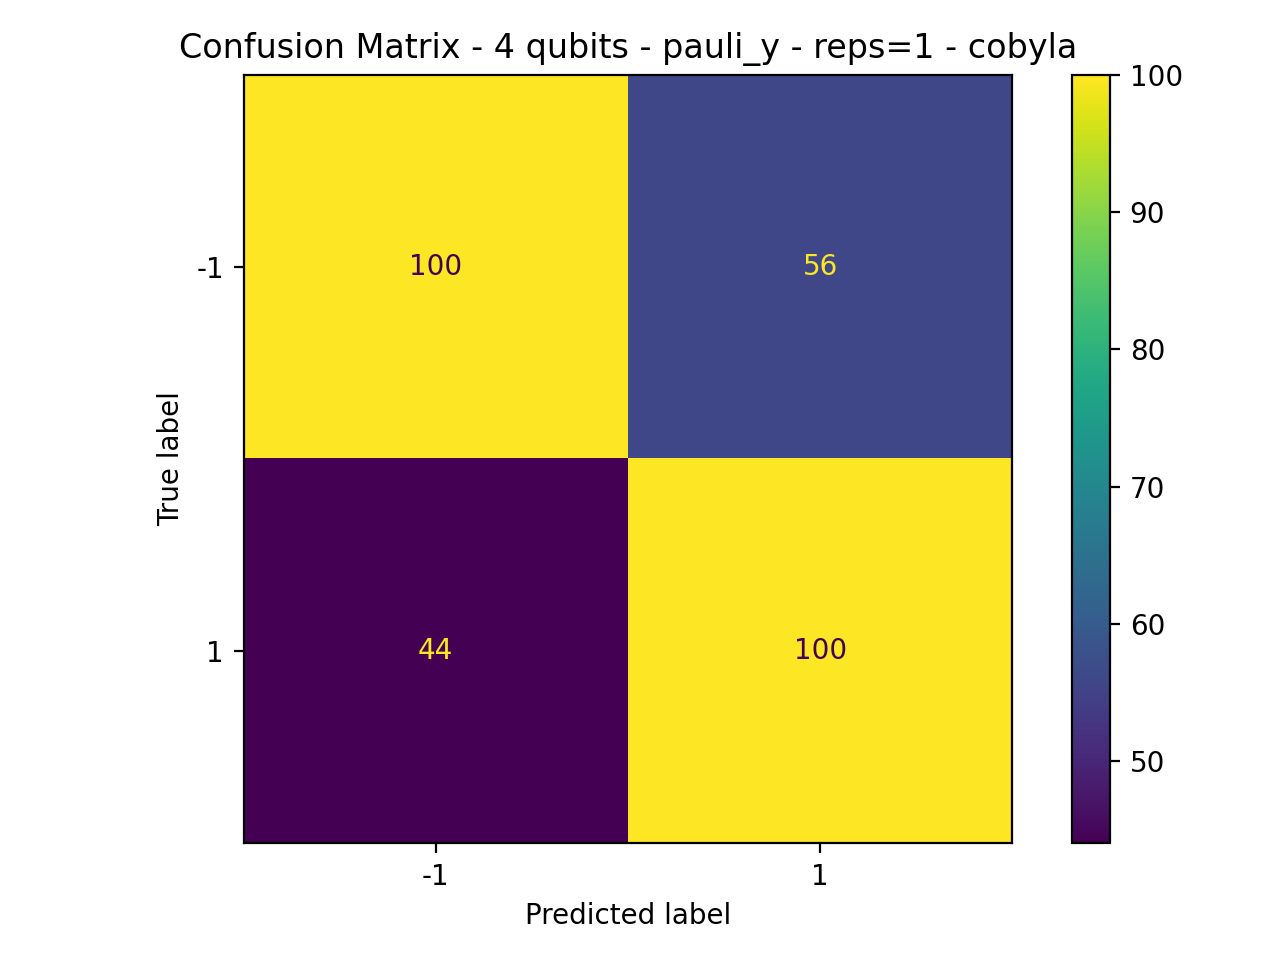

Data behind this chart, as committed beside it:
100, 56
44, 100
